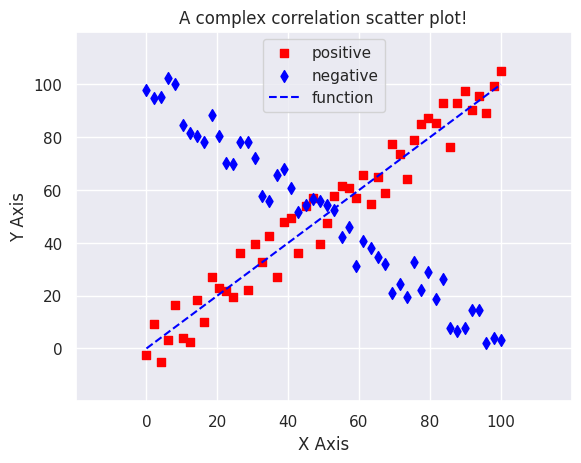

This figure's Python source:
# -*- coding: utf-8 -*-
"""
Created on Fri Dec 22 16:36:01 2017

[redacted]
"""

import matplotlib.pyplot as plt
import numpy as np
import seaborn as sns

# num of variables used in plot = dimensionality of the plot

sns.set()

fig, ax = plt.subplots()

x = np.linspace(0, 100)
y1 = x + np.random.uniform(-10, 10, 50)
y2 = 100 - x + np.random.uniform(-10, 10, 50)

ax.scatter(x, y1, color = 'red', marker = 's', label = 'positive')
ax.scatter(x, y2, color = 'blue', marker = 'd', label = 'negative')

ax.plot(x, x, color = 'blue', linestyle = 'dashed', label = 'function')

ax.set_xlabel('X Axis')
ax.set_ylabel('Y Axis')

ax.set_xlim(-20, 120)
ax.set_ylim(-20, 120)

# Change the ticks on each axis and the corresponding numerical values that are displayed
ax.set_xticks(np.arange(0, 120, 20))
ax.set_yticks(np.arange(0, 120, 20))

ax.legend(loc = 'upper center')

ax.set_title("A complex correlation scatter plot!")
plt.show()